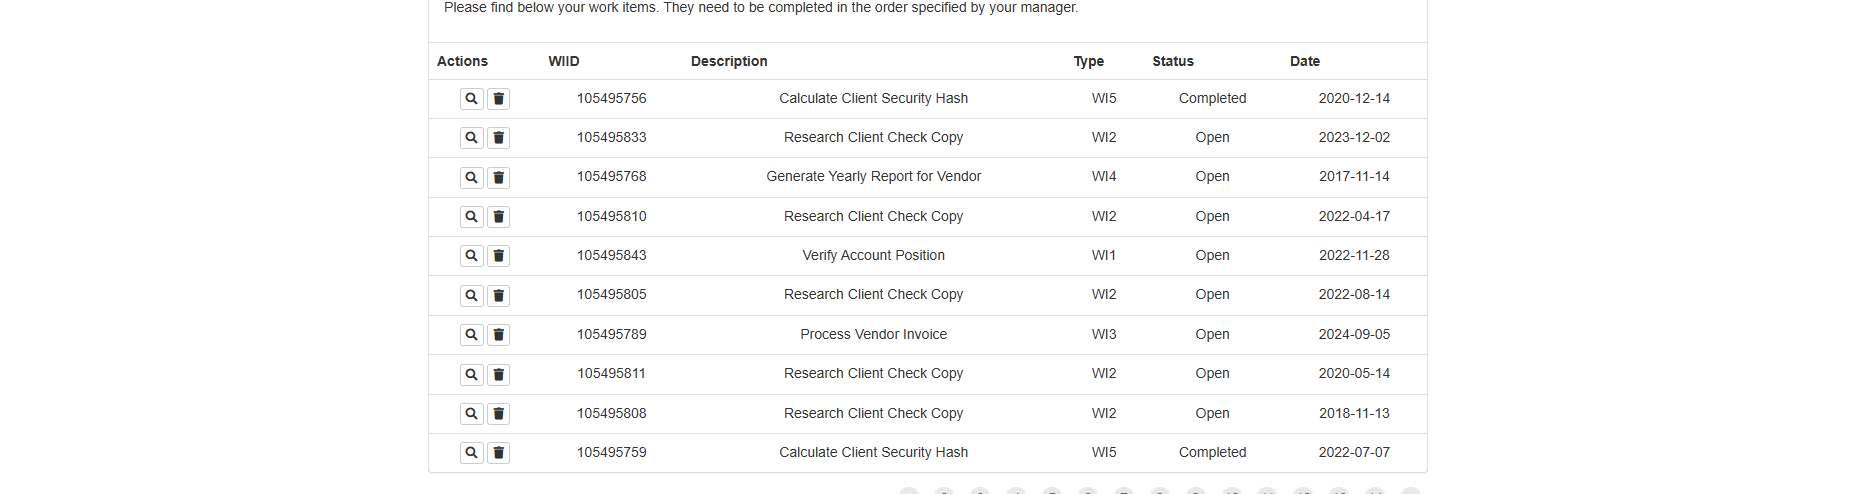
Task: First part of the project, dispatcher will retrieve all the info we need for the job
Workflow: System1_ScrapeDataTable

Step 1: get-text from the table in window 'ACME System 1 - Work Items' (msedge.exe)
